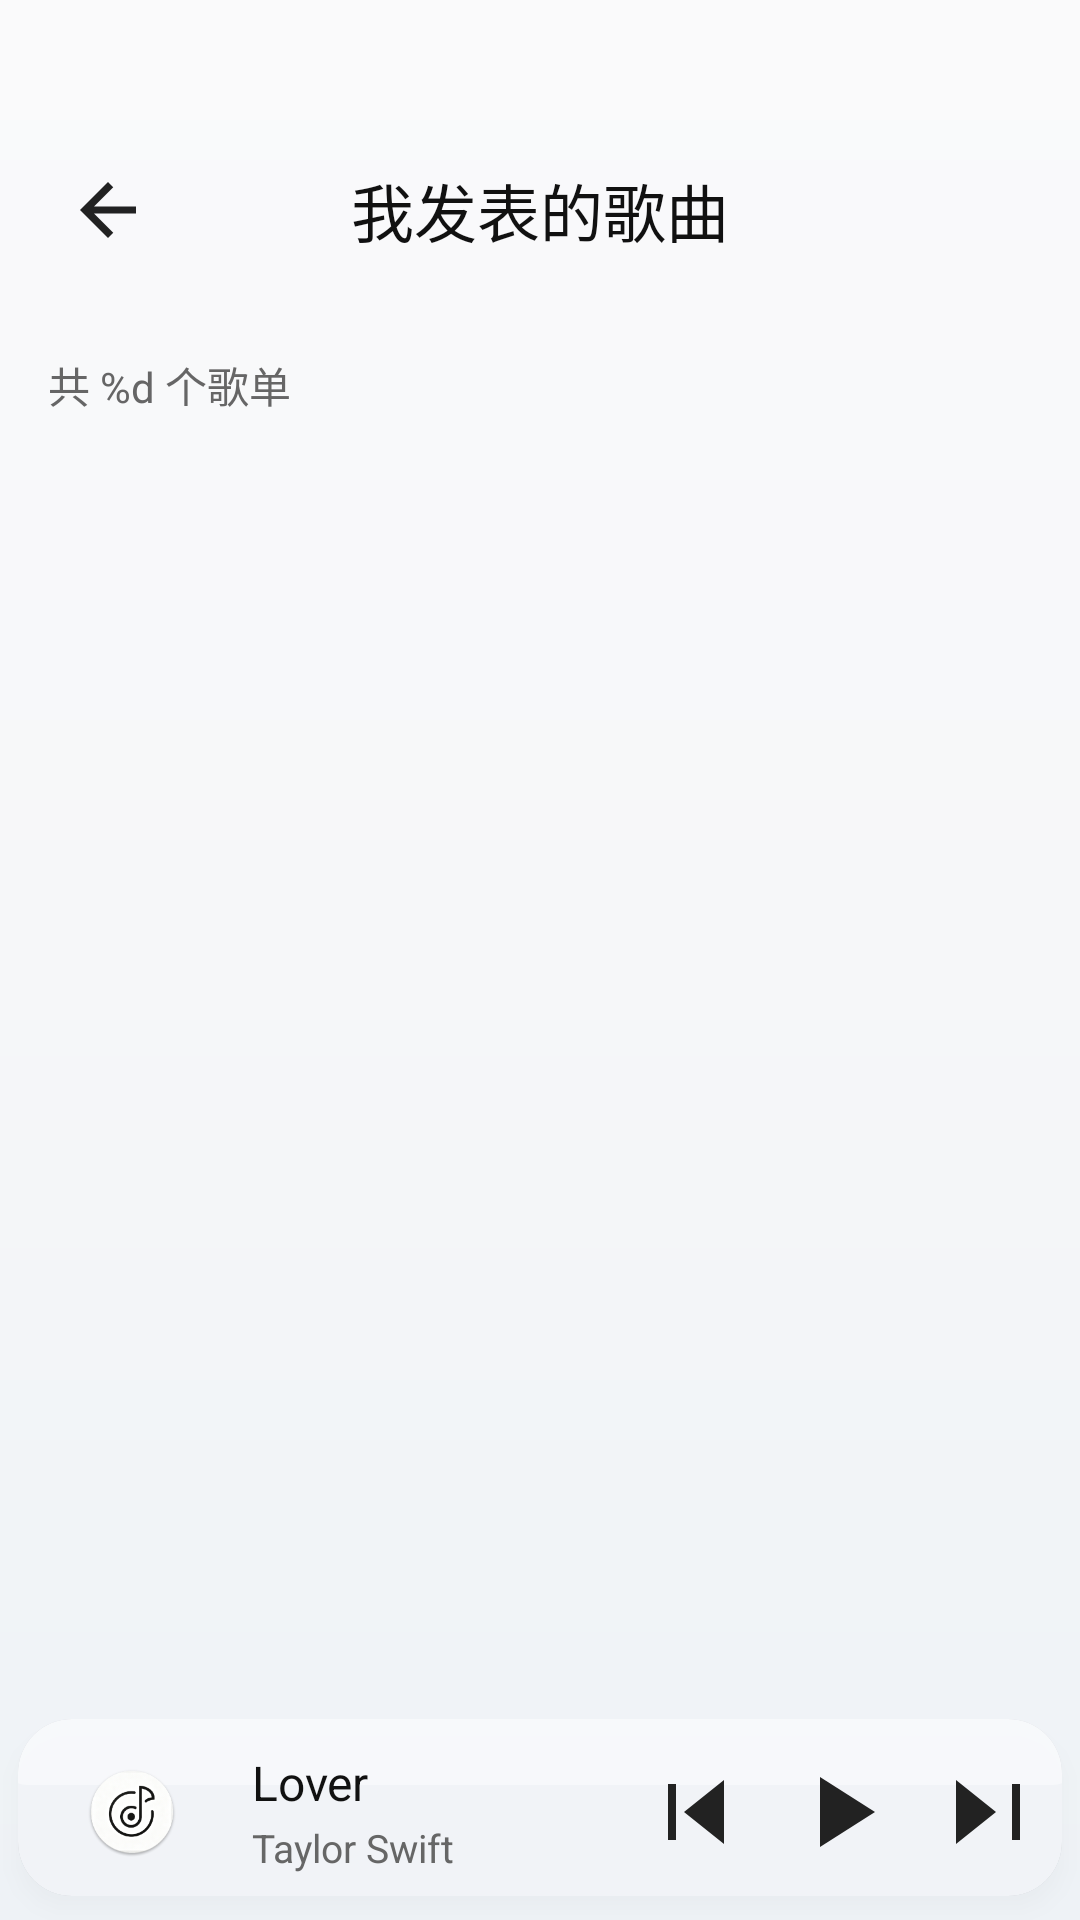

This screen was rendered from an Android layout file. Write that file and the resources it references.
<!-- AndroidManifest.xml: application theme Theme.NetMusicAndroid -->
<!-- res/layout/activity_mysongs.xml -->
<?xml version="1.0" encoding="utf-8"?>
<RelativeLayout xmlns:android="http://schemas.android.com/apk/res/android"
    xmlns:tools="http://schemas.android.com/tools"
    android:layout_width="match_parent"
    android:layout_height="match_parent"
    android:background="@drawable/bg_app_soft"
    tools:context=".activity.MySongsActivity">

    
    <androidx.core.widget.NestedScrollView
        android:layout_width="match_parent"
        android:layout_height="match_parent"
        android:layout_above="@id/include_bottom_player"
        android:paddingHorizontal="16dp">

        <LinearLayout
            android:layout_width="match_parent"
            android:layout_height="wrap_content"
            android:orientation="vertical">

            
            <RelativeLayout
                android:layout_width="match_parent"
                android:layout_height="80dp"
                android:layout_marginTop="30dp">

                
                <ImageView
                    android:id="@+id/ivBack"
                    android:layout_width="40dp"
                    android:layout_height="40dp"
                    android:layout_centerVertical="true"
                    android:background="@drawable/bg_icon_click_feedback"
                    android:clickable="true"
                    android:focusable="true"
                    android:padding="6dp"
                    android:src="@drawable/ic_back"
                    android:contentDescription="@string/cd_back_btn"/>

                
                <TextView
                    android:layout_width="wrap_content"
                    android:layout_height="wrap_content"
                    android:layout_centerInParent="true"
                    android:text="@string/title_mysongs"
                    android:textColor="@color/color_text_primary"
                    android:textSize="21sp"/>

            </RelativeLayout>

            
            <TextView
                android:id="@+id/tvTotalCount"
                android:layout_width="wrap_content"
                android:layout_height="wrap_content"
                android:text="@string/text_playlist_total_count"
                android:textColor="@color/color_text_secondary"
                android:textSize="14sp"
                android:layout_marginTop="8dp"/>

            
            <androidx.recyclerview.widget.RecyclerView
                android:id="@+id/rvCollectionList"
                android:layout_width="match_parent"
                android:layout_height="wrap_content"
                android:layout_marginTop="16dp"
                tools:listitem="@layout/item_user_collection"/>
        </LinearLayout>
    </androidx.core.widget.NestedScrollView>

    
    <include
        android:id="@+id/include_bottom_player"
        android:layout_width="match_parent"
        android:layout_height="72dp"
        android:layout_alignParentBottom="true"
        layout="@layout/layout_bottom_player"/>
</RelativeLayout>
<!-- res/layout/item_user_collection.xml (included above) -->
<?xml version="1.0" encoding="utf-8"?>
<LinearLayout xmlns:android="http://schemas.android.com/apk/res/android"
    android:layout_width="match_parent"
    android:layout_height="72dp"
    android:background="@drawable/bg_click_feedback_round"
    android:clickable="true"
    android:focusable="true"
    android:gravity="center_vertical"
    android:orientation="horizontal"
    android:paddingHorizontal="12dp">

    
    <ImageView
        android:id="@+id/iv_cover"
        android:layout_width="56dp"
        android:layout_height="56dp"
        android:scaleType="centerCrop"/>


    
    <LinearLayout
        android:layout_width="0dp"
        android:layout_height="wrap_content"
        android:layout_weight="1"
        android:orientation="vertical"
        android:layout_marginStart="12dp">

        <TextView
            android:id="@+id/tv_collection_name"
            android:layout_width="wrap_content"
            android:layout_height="wrap_content"
            android:textColor="@color/color_text_primary"
            android:textSize="16sp"/>

        <TextView
            android:id="@+id/tv_song_num"
            android:layout_width="wrap_content"
            android:layout_height="wrap_content"
            android:layout_marginTop="4dp"
            android:textColor="@color/color_text_secondary"
            android:textSize="13sp"/>
    </LinearLayout>

    
    <ImageView
        android:id="@+id/iv_delete"
        android:layout_width="40dp"
        android:layout_height="40dp"
        android:background="@drawable/bg_icon_click_feedback"
        android:clickable="true"
        android:focusable="true"
        android:padding="8dp"
        android:src="@drawable/ic_delete"/>

</LinearLayout>
<!-- res/layout/layout_bottom_player.xml (included above) -->
<?xml version="1.0" encoding="utf-8"?>
<LinearLayout xmlns:android="http://schemas.android.com/apk/res/android"
    xmlns:app="http://schemas.android.com/apk/res-auto"
    xmlns:tools="http://schemas.android.com/tools"
    android:layout_width="match_parent"
    android:layout_height="72dp"
    android:layout_marginHorizontal="8dp"
    android:background="@drawable/shape_player_bg_elevated"
    android:clipToOutline="true"
    android:elevation="4dp"
    android:gravity="center_vertical"
    android:outlineProvider="background"
    android:paddingHorizontal="16dp"
    android:paddingTop="6dp"
    android:paddingBottom="6dp">

    
    <FrameLayout
        android:id="@+id/cv_cover"
        android:layout_width="56dp"
        android:layout_height="56dp"
        android:clickable="true"
        android:focusable="true"
        android:foreground="?attr/selectableItemBackgroundBorderless">

        <ImageView
            android:id="@+id/iv_disc"
            android:layout_width="match_parent"
            android:layout_height="match_parent"
            android:contentDescription="唱片"
            android:scaleType="fitCenter"
            android:src="@drawable/disc_ip6" />

        <androidx.cardview.widget.CardView
            android:id="@+id/card_song_cover"
            android:layout_width="30dp"
            android:layout_height="30dp"
            android:layout_gravity="center"
            app:cardBackgroundColor="@android:color/transparent"
            app:cardCornerRadius="15dp"
            app:cardElevation="0dp">

            <ImageView
                android:id="@+id/iv_song_cover"
                android:layout_width="match_parent"
                android:layout_height="match_parent"
                android:contentDescription="歌曲封面"
                android:scaleType="centerCrop"
                tools:src="@mipmap/ic_launcher" />
        </androidx.cardview.widget.CardView>
    </FrameLayout>

    
    <LinearLayout
        android:id="@+id/ll_song_info"
        android:layout_width="0dp"
        android:layout_height="wrap_content"
        android:layout_marginStart="12dp"
        android:layout_weight="1"
        android:clickable="true"
        android:focusable="true"
        android:foreground="?attr/selectableItemBackground"
        android:orientation="vertical">

        <TextView
            android:id="@+id/tv_song_name"
            android:layout_width="match_parent"
            android:layout_height="wrap_content"
            android:ellipsize="marquee"
            android:focusable="true"
            android:focusableInTouchMode="true"
            android:marqueeRepeatLimit="marquee_forever"
            android:maxLines="1"
            android:singleLine="true"
            android:textColor="@color/color_text_primary"
            android:textSize="16sp"
            tools:text="Lover" />

        <TextView
            android:id="@+id/tv_singer"
            android:layout_width="wrap_content"
            android:layout_height="wrap_content"
            android:layout_marginTop="2dp"
            android:ellipsize="end"
            android:maxLines="1"
            android:textColor="@color/color_text_secondary"
            android:textSize="13sp"
            tools:text="Taylor Swift" />
    </LinearLayout>

    
    <LinearLayout
        android:layout_width="wrap_content"
        android:layout_height="wrap_content"
        android:gravity="center_vertical"
        android:orientation="horizontal">

        <ImageView
            android:id="@+id/iv_prev"
            android:layout_width="32dp"
            android:layout_height="32dp"
            android:clickable="true"
            android:focusable="true"
            android:foreground="?attr/selectableItemBackgroundBorderless"
            android:src="@drawable/ic_prev" />

        <ImageView
            android:id="@+id/iv_play_toggle"
            android:layout_width="40dp"
            android:layout_height="40dp"
            android:layout_marginHorizontal="12dp"
            android:clickable="true"
            android:focusable="true"
            android:foreground="?attr/selectableItemBackgroundBorderless"
            android:src="@drawable/ic_play_triangle" />

        <ImageView
            android:id="@+id/iv_next"
            android:layout_width="32dp"
            android:layout_height="32dp"
            android:clickable="true"
            android:focusable="true"
            android:foreground="?attr/selectableItemBackgroundBorderless"
            android:src="@drawable/ic_next" />
    </LinearLayout>
</LinearLayout>
<!-- resources referenced by this layout -->
<resources>
  <color name="color_text_primary">#FF111111</color>
  <color name="color_text_secondary">#FF666666</color>
  <!-- drawable bg_app_soft (drawable) -->
  <?xml version="1.0" encoding="utf-8"?>
  <shape xmlns:android="http://schemas.android.com/apk/res/android">
      <gradient
          android:startColor="#FAFAFB"
          android:centerColor="#F6F7F9"
          android:endColor="#EEF2F6"
          android:angle="270" />
  </shape>
  <!-- drawable bg_icon_click_feedback (drawable) -->
  <?xml version="1.0" encoding="utf-8"?>
  <selector xmlns:android="http://schemas.android.com/apk/res/android">
      <item android:state_pressed="true">
          <shape android:shape="oval">
              <solid android:color="@color/color_ripple_pressed" />
          </shape>
      </item>
      <item android:state_selected="true">
          <shape android:shape="oval">
              <solid android:color="@color/color_ripple_selected" />
          </shape>
      </item>
      <item>
          <shape android:shape="oval">
              <solid android:color="@android:color/transparent" />
          </shape>
      </item>
  </selector>
  <!-- drawable ic_back (drawable) -->
  <vector xmlns:android="http://schemas.android.com/apk/res/android"
      android:width="28dp"
      android:height="28dp"
      android:viewportWidth="24"
      android:viewportHeight="24">
      <path
          android:pathData="M20,11V13H8L13.5,18.5L12,20L4,12L12,4L13.5,5.5L8,11H20Z"
          android:fillColor="#222222"/>
  </vector>
  <!-- drawable ic_next (drawable) -->
  <vector xmlns:android="http://schemas.android.com/apk/res/android"
      android:width="32dp"
      android:height="32dp"
      android:viewportWidth="24"
      android:viewportHeight="24">
      <path android:pathData="M5,4L15,12L5,20V4M19,5V19H21V5H19" android:fillColor="#222"/>
  </vector>
  <!-- drawable ic_play_triangle (drawable) -->
  <?xml version="1.0" encoding="utf-8"?>
  <vector xmlns:android="http://schemas.android.com/apk/res/android"
      android:width="24dp"
      android:height="24dp"
      android:viewportWidth="24"
      android:viewportHeight="24">
      <path
          android:pathData="M8,5V19L19,12L8,5"
          android:fillColor="#222222"/>
  </vector>
  <!-- drawable ic_prev (drawable) -->
  <vector xmlns:android="http://schemas.android.com/apk/res/android"
      android:width="32dp"
      android:height="32dp"
      android:viewportWidth="24"
      android:viewportHeight="24">
      <path android:pathData="M19,20L9,12L19,4V20M5,19V5H7V19H5" android:fillColor="#222"/>
  </vector>
  <string name="cd_back_btn">返回上一页</string>
  <string name="text_playlist_total_count">共 %d 个歌单</string>
  <string name="title_mysongs">我发表的歌曲</string>
  <style name="Theme.NetMusicAndroid" parent="Theme.AppCompat.Light.NoActionBar">
          <item name="android:windowNoTitle">true</item>
          
          <item name="colorPrimary">@color/color_primary</item>
          <item name="colorPrimaryDark">@color/color_primary_dark</item>
          <item name="colorAccent">@color/color_accent</item>
          
          <item name="android:windowBackground">@color/color_surface</item>
      </style>
  <color name="color_ripple_pressed">#FFEEEEEE</color>
  <color name="color_ripple_selected">#FFE0E0E0</color>
  <color name="color_primary">#FF212121</color>
  <color name="color_primary_dark">#FF000000</color>
  <color name="color_accent">#FF424242</color>
  <color name="color_surface">#FFFFFFFF</color>
</resources>
